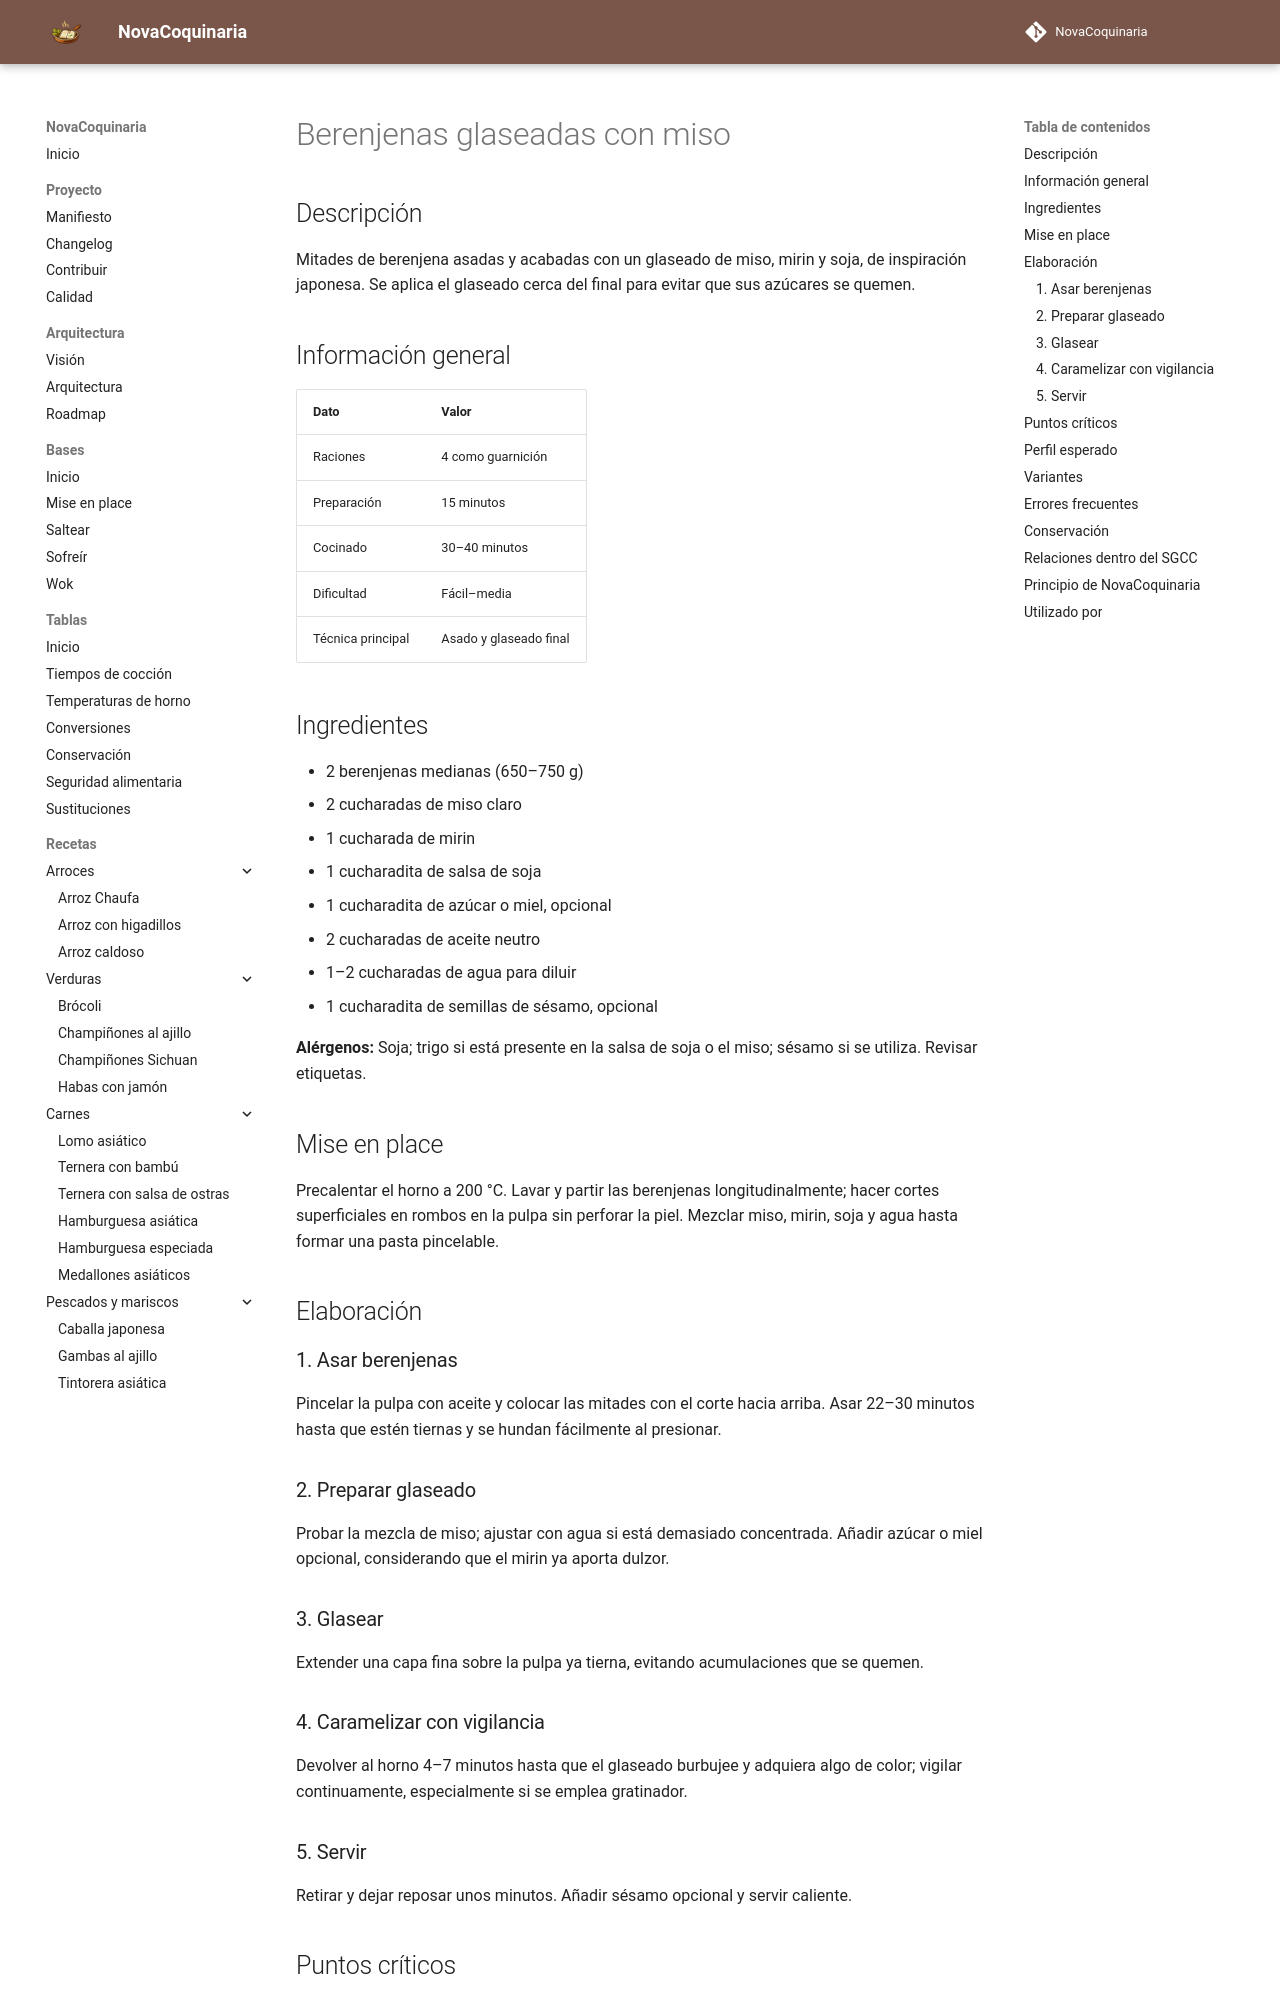

repository: fran-eliot/NovaCoquinaria · page: 04_Verduras/berenjenas_glaseadas_con_miso.html · generator: mkdocs

---
id: REC-0122
tipo: receta
titulo: Berenjenas glaseadas con miso
categoria: Verduras
estado: borrador
version: 1.0.0
ultima_revision: 2026-11-14
etiquetas:
  - berenjena
  - miso
  - horno
  - glaseado
---

# Berenjenas glaseadas con miso

## Descripción

Mitades de berenjena asadas y acabadas con un glaseado de miso, mirin y soja, de inspiración japonesa. Se aplica el glaseado cerca del final para evitar que sus azúcares se quemen.

## Información general

| Dato | Valor |
|---|---|
| Raciones | 4 como guarnición |
| Preparación | 15 minutos |
| Cocinado | 30–40 minutos |
| Dificultad | Fácil–media |
| Técnica principal | Asado y glaseado final |

## Ingredientes

- 2 berenjenas medianas (650–750 g)
- 2 cucharadas de miso claro
- 1 cucharada de mirin
- 1 cucharadita de salsa de soja
- 1 cucharadita de azúcar o miel, opcional
- 2 cucharadas de aceite neutro
- 1–2 cucharadas de agua para diluir
- 1 cucharadita de semillas de sésamo, opcional

**Alérgenos:** Soja; trigo si está presente en la salsa de soja o el miso; sésamo si se utiliza. Revisar etiquetas.

## Mise en place

Precalentar el horno a 200 °C. Lavar y partir las berenjenas longitudinalmente; hacer cortes superficiales en rombos en la pulpa sin perforar la piel. Mezclar miso, mirin, soja y agua hasta formar una pasta pincelable.

## Elaboración

### 1. Asar berenjenas

Pincelar la pulpa con aceite y colocar las mitades con el corte hacia arriba. Asar 22–30 minutos hasta que estén tiernas y se hundan fácilmente al presionar.

### 2. Preparar glaseado

Probar la mezcla de miso; ajustar con agua si está demasiado concentrada. Añadir azúcar o miel opcional, considerando que el mirin ya aporta dulzor.

### 3. Glasear

Extender una capa fina sobre la pulpa ya tierna, evitando acumulaciones que se quemen.

### 4. Caramelizar con vigilancia

Devolver al horno 4–7 minutos hasta que el glaseado burbujee y adquiera algo de color; vigilar continuamente, especialmente si se emplea gratinador.

### 5. Servir

Retirar y dejar reposar unos minutos. Añadir sésamo opcional y servir caliente.
